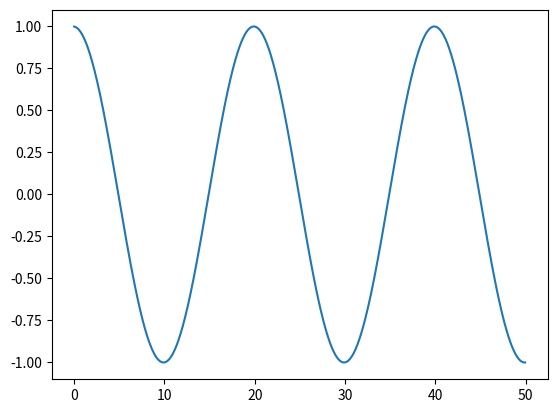

This figure's Python source:
import numpy as np 
import matplotlib.pyplot as plt
import math

'''
e0=8.854e-12   #EQUAZIONE DI LAPLACE
e_r=0.0001
e_a=e_r
q=1e6

N=100
x=np.linspace (-5,5,N)
y=np.linspace(-5,5,N)
delta=x[1]-x[0]

V=np.zeros((N,N))
rho=np.zeros((N,N))
rho[25,25]=-q
rho[25,75]=q
rho[75,25]=q
rho[75,75]=-q

V[0,0:N-1]=0
V[N-1,0:N-1]=0
V[0:N-1,0]=0
V[0:N-1,N-1]=0
Vold=np.zeros((N,N))

K=1000
w=1.8
for k in range (0,K):
    Vold[:,:]=V[:,:]
    for i in range (1,N-1):
        for j in range (1,N-1):
            add=1/4*( Vold[i+1,j] + V[i-1,j] + Vold[i,j+1] + V[i,j-1] ) - Vold[i,j] + delta**2/(4*e0)*rho[i,j]
            V[i,j]=Vold[i,j]+w*add
    dV=np.abs(Vold-V)
    max_dV=dV.max()
    max_V=V.max()
    if(max_dV<e_r*max_V+e_a):
       break

print (k)

x_mesh,y_mesh=np.meshgrid(x,y)
plt.contourf(x_mesh,y_mesh,V,levels=50,cmap='bwr')
plt.colorbar()

Ey,Ex=np.gradient(V)
plt.streamplot(x_mesh,y_mesh,Ex,Ey,color='k')
plt.show()
'''

'''
N=100                  #EQUAZIONE DEL CALORE
x=np.linspace(0,10,N)
eta = 0.2; L = 0.5; kappa = 5
dx=(x[1]-x[0])/10
dt = (eta*dx**2)/kappa

T0=20; DT=100
T=np.ones(N)*T0

T[0:1]=T0+DT
t=0
t_end=10
dt=0.01
time=np.array([])
T_n=np.array([])
while (t<t_end):
    for i in range (0,N-1):
        T[N-1]=T0
        T[0]=T[0]+eta*(T[1]-T[0])
        T[i]=T[i]+eta*( T[i+1] + T[i-1] -2*T[i] )
        time=np.append(time,t)
        T_n=np.append(T_n,T[10])
    t=t+dt

plt.figure(1)
plt.plot(x,T)
plt.xlabel('x')
plt.ylabel('T')

plt.figure(2)
plt.plot(time,T_n)
plt.xlabel('time')
plt.ylabel('T(N=10)')
plt.show()
'''


v=1; L=10        #EQUAZIONE ONDE
N=100
x=np.linspace(0,L,N)
dx=x[2]-x[1]
u=2

dt=dx/u
t=0;t_end=50

U=np.zeros(N)
U=np.sin(math.pi*x/L)
U[0]=0
U[N-1]=0

U1=np.zeros_like(U)
U2=np.zeros_like(U)
U1[:]=U[:]

U[1:N-1]=U[1:N-1]+(1/2)*(v/u)**2*(U[2:N]+U[0:N-2]-2*U[1:N-1])

time=np.array([])
y=np.array([])

while(t<t_end):
    U2[:]=U[:]
    U[1:N-1]=2*U[1:N-1]-U1[1:N-1]+(v/u)**2*(U[2:N]+U[0:N-2]-2*U[1:N-1])
    U1[:]=U2[:]

    for i in range (0,N):
        time=np.append(time,t)
        y=np.append(y,U[50])

    t=t+dt

plt.plot(time,y)
plt.show()








